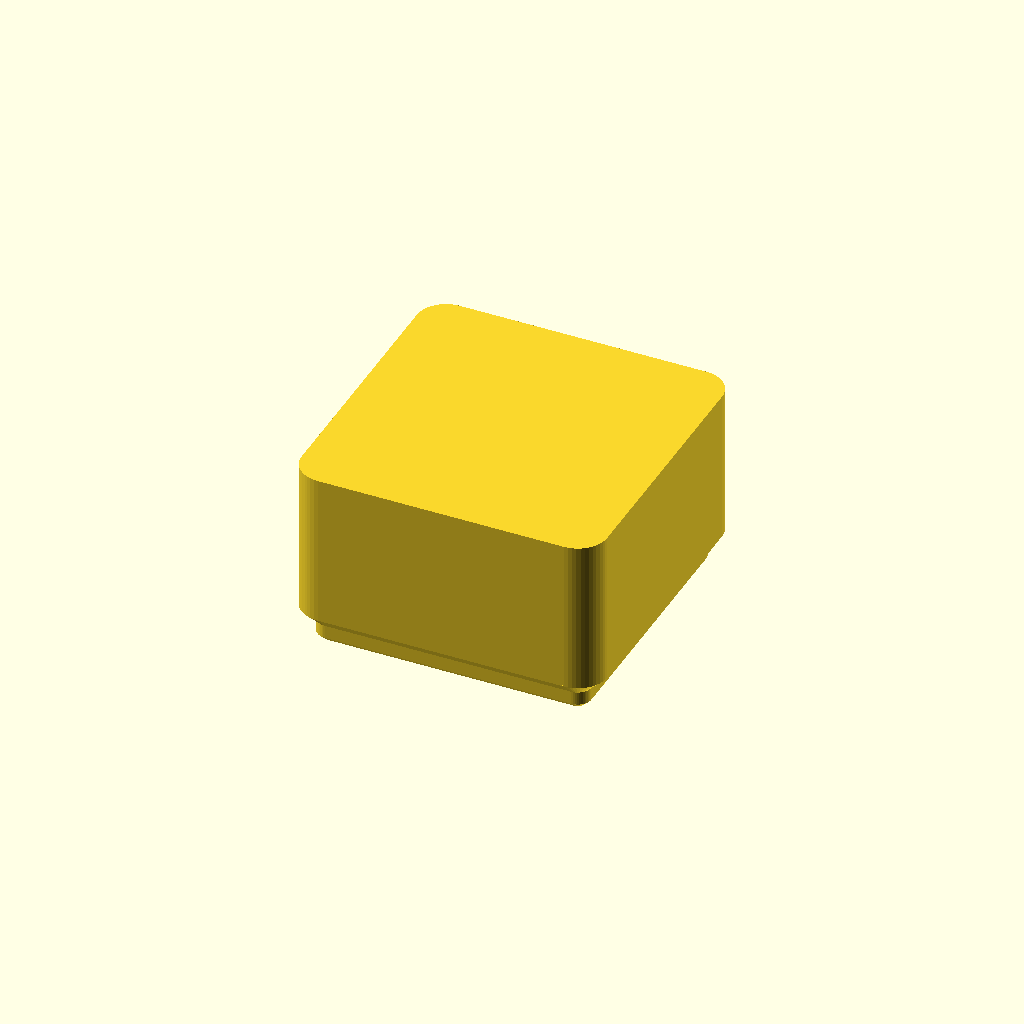
Cell 1 — every parameter at its default value.
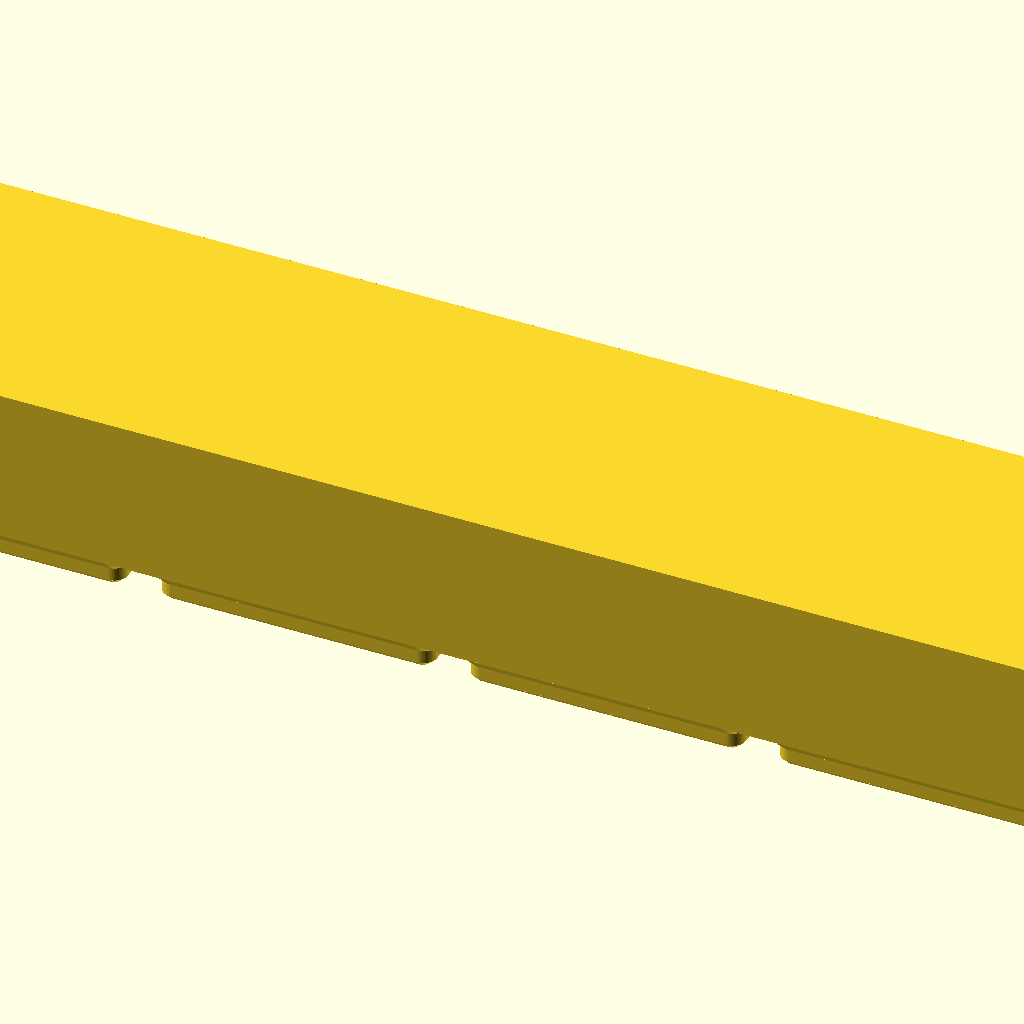
Cell 2 — units_x set to 8, the other parameters unchanged.
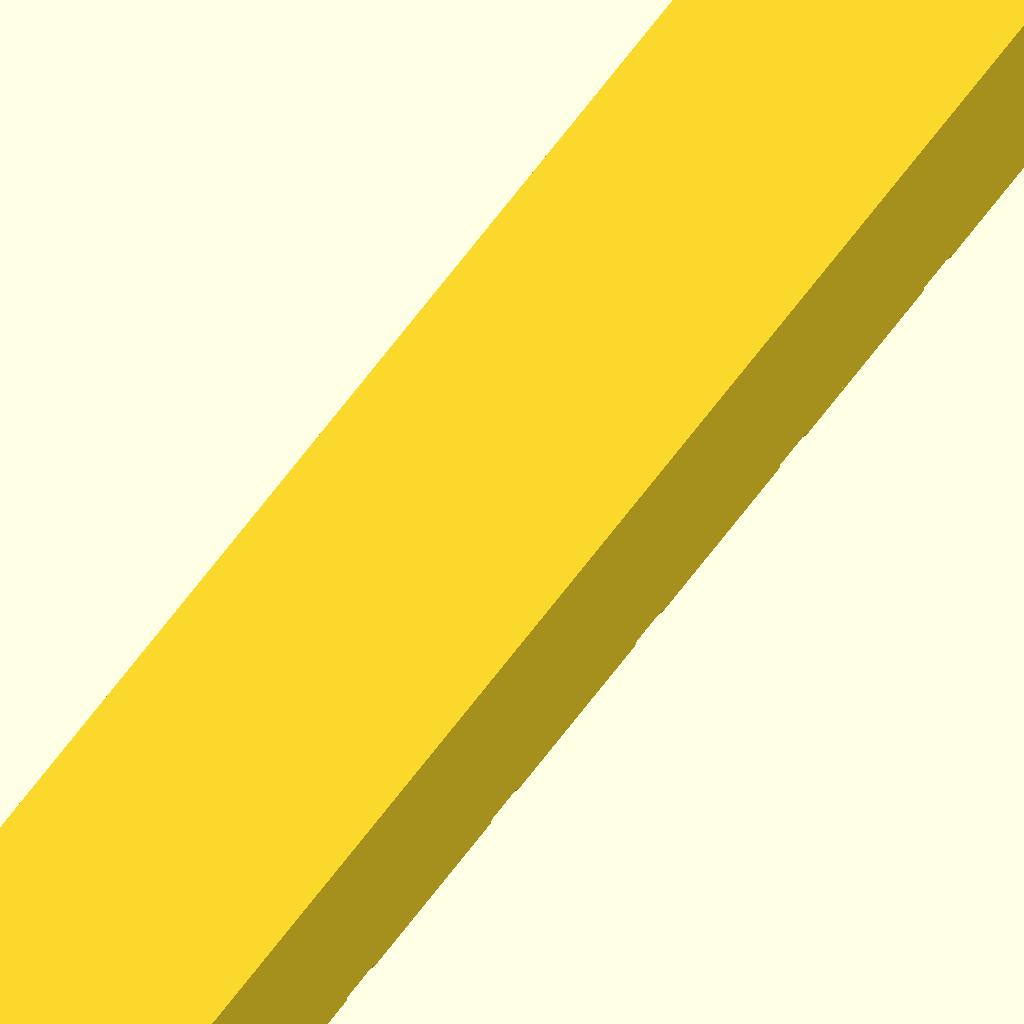
Cell 3: units_y = 8 (everything else at default).
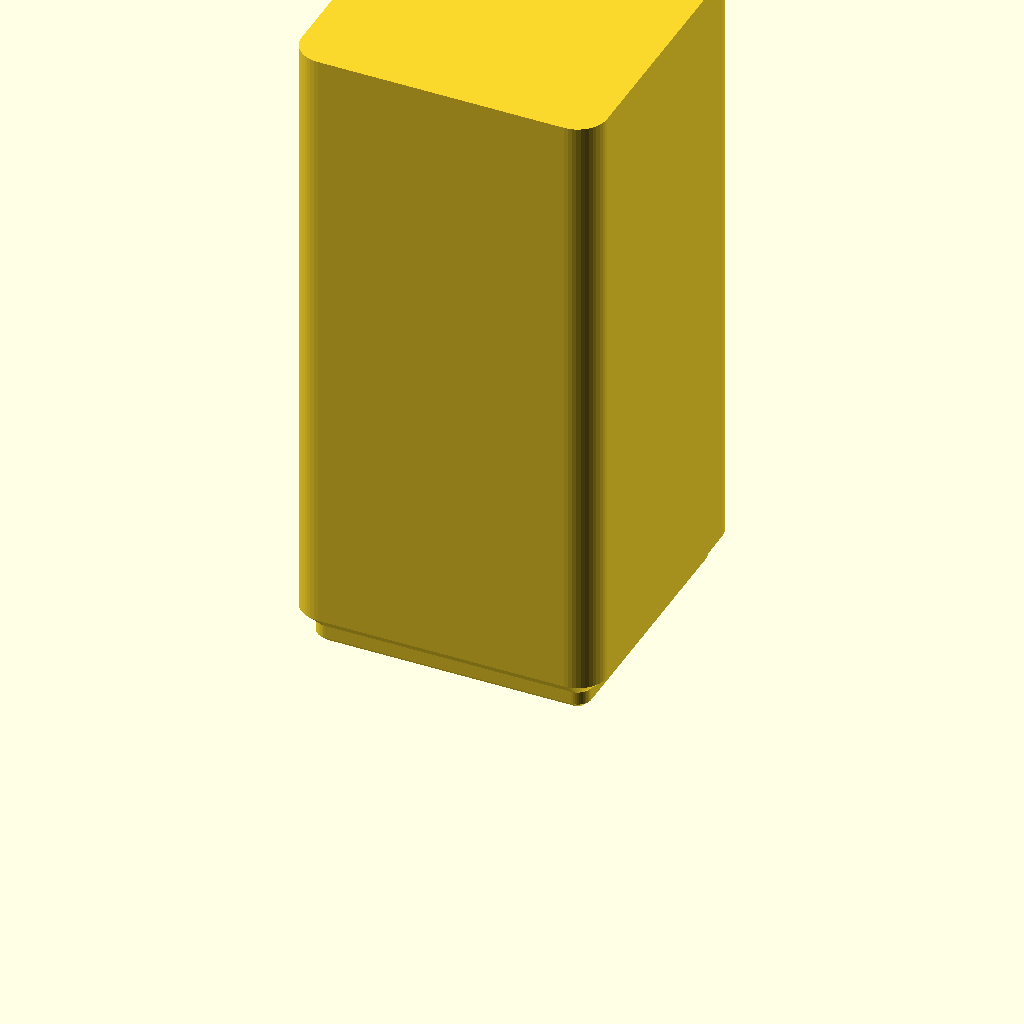
Cell 4 — height_units set to 12, the other parameters unchanged.
All cells are drawn from one camera (rotation 55°, 0°, 25°, orthographic, colour scheme Cornfield), so only the parameter changes between them.
Source of the model, gridfinity.scad:
// ════════════════════════════════════════════════════════════
//  Gridfinity Creator — LITE bins & baseplates
//  Vase-mode (spiral) printable bins + thin-wall open-bottom
//  baseplates. Footprints in multiples of 0.5 / 1 / 2 / 4 units.
//
//  Customizer-ready for MakerWorld / Printables / Thangs.
//  Companion of the OneWall web preview (index.html → Gridfinity).
//
//  Bin: print with Spiral vase ON, bottom shell layers ≥ 26
//  (≈ 5.2 mm at 0.2 mm layers — keeps the per-cell feet solid).
//  Baseplate: normal mode, 2 perimeters, no infill needed.
//
//  License: CC BY 4.0 — @Amitkuzi
// ════════════════════════════════════════════════════════════

/* [What to generate] */
// bin = vase-mode bin, baseplate = socket grid
part = "bin"; // [bin, baseplate]

/* [Bin size — Gridfinity units] */
// width in grid units
units_x = 1; // [0.5:0.5:8]
// depth in grid units
units_y = 1; // [0.5:0.5:8]
// height in 7 mm units (above the 4.75 mm base)
height_units = 3; // [1:0.5:12]
// leg size: 0.5 = 21 mm, 1 = 42 mm, 2 = 84 mm. Must divide the bin
// size on both axes; otherwise 0.5 legs are used (always valid).
leg_mult = 1; // [0.5, 1, 2]

/* [Baseplate] */
// cells along X
cells_x = 3; // [1:1:8]
// cells along Y
cells_y = 3; // [1:1:8]
// cell size multiplier (0.5 = 21 mm half-pitch grid)
cell_mult = 1; // [0.5, 1, 2, 4]
// total plate height (socket profile is the top 4.75 mm)
plate_h = 5; // [4.75:0.25:8]

/* [Fit & style] */
// corner radius of bins / sockets
corner_r = 4; // [1:0.5:8]
// socket-to-bin clearance per side
clearance = 0.25; // [0.1:0.05:0.5]

/* [Hidden] */
PITCH     = 42;    // Gridfinity XY unit
HU        = 7;     // Gridfinity Z unit
FOOT_GAP  = 0.5;   // bin outer = units*42 - 0.5
BASE_C1   = 0.8;   // bottom 45° chamfer
BASE_S    = 1.8;   // straight section
BASE_C2   = 2.15;  // top 45° chamfer
BASE_H    = BASE_C1 + BASE_S + BASE_C2;   // 4.75
BASE_INSET = BASE_C1 + BASE_C2;           // 2.95
$fn = 48;

function footprint(u) = u * PITCH - FOOT_GAP;

// Does leg size m tile bin size u exactly?
function leg_fits(u, m) = abs(u / m - round(u / m)) < 1e-6;
// Requested leg size when it tiles both axes, else 0.5 (always valid)
function eff_leg(ux, uy, m) =
  (leg_fits(ux, m) && leg_fits(uy, m)) ? m : 0.5;

// ── 2D rounded rectangle, centred ───────────────────────────
module rrect(w, d, r) {
  rr = max(0.05, min(r, w/2 - 0.05, d/2 - 0.05));
  offset(r = rr) square([w - 2*rr, d - 2*rr], center = true);
}

// One infinitely-thin slice of the profile at height z, inset `in`
module slice(w, d, r, z, in) {
  translate([0, 0, z])
    linear_extrude(0.001)
      rrect(w - 2*in, d - 2*in, max(r - in, 0.3));
}

// ── Bin — spiral body on per-cell feet ──────────────────────
// The base is one standard Gridfinity foot PER 42 mm CELL (a 2x2
// bin gets 4 feet), so any size seats on a normal baseplate.
// Sub-unit (0.5) bins get a single small foot for 21 mm plates.
// Above the feet: one continuous wall for spiral/vase printing.
//
// PRINT: Spiral vase ON + bottom shell layers ≥ 26 (≈ 5.2 mm at
// 0.2 mm layers) so the feet and deck are solid before the spiral
// wall starts.
module gridfinity_foot(fw, fd) {
  hull() { slice(fw, fd, corner_r, 0,                BASE_INSET);
           slice(fw, fd, corner_r, BASE_C1,          BASE_C2); }
  hull() { slice(fw, fd, corner_r, BASE_C1,          BASE_C2);
           slice(fw, fd, corner_r, BASE_C1 + BASE_S, BASE_C2); }
  hull() { slice(fw, fd, corner_r, BASE_C1 + BASE_S, BASE_C2);
           slice(fw, fd, corner_r, BASE_H + 0.1,     0); }
}

module gridfinity_bin(ux = units_x, uy = units_y, hu = height_units,
                      lm = leg_mult) {
  w  = footprint(ux);
  d  = footprint(uy);
  m  = eff_leg(ux, uy, lm);   // leg size in grid units (0.5 / 1 / 2)
  lp = m * PITCH;             // leg pitch: 21 / 42 / 84 mm
  nx = round(ux / m);
  ny = round(uy / m);
  fw = footprint(m);
  fd = footprint(m);
  union() {
    // feet tiling the footprint on the leg-pitch grid
    translate([-(nx - 1) * lp / 2, -(ny - 1) * lp / 2, 0])
      for (ix = [0 : nx - 1], iy = [0 : ny - 1])
        translate([ix * lp, iy * lp, 0])
          gridfinity_foot(fw, fd);
    // continuous spiral body
    translate([0, 0, BASE_H])
      linear_extrude(hu * HU)
        rrect(w, d, corner_r);
  }
}

// ── Baseplate — lite, open bottom (no floor) ────────────────
// Each cell is a frame whose inner wall is the socket: the
// negative of the bin base plus clearance. Bins drop in from the
// top; the open bottom saves material and print time.
module socket_negative(m = cell_mult) {
  ow = footprint(m) + 2 * clearance;   // top opening
  r  = corner_r + clearance;
  eps = 0.1;
  top = plate_h;
  union() {
    hull() { slice(ow, ow, r, top - BASE_C2,          BASE_C2);
             slice(ow, ow, r, top + eps,              -eps); }
    hull() { slice(ow, ow, r, top - BASE_C2 - BASE_S, BASE_C2);
             slice(ow, ow, r, top - BASE_C2,          BASE_C2); }
    hull() { slice(ow, ow, r, top - BASE_H,           BASE_INSET);
             slice(ow, ow, r, top - BASE_C2 - BASE_S, BASE_C2); }
    // straight shaft through the floor → open bottom
    translate([0, 0, -eps])
      linear_extrude(top - BASE_H + 2*eps)
        rrect(ow - 2*BASE_INSET, ow - 2*BASE_INSET, max(r - BASE_INSET, 0.3));
  }
}

module gridfinity_baseplate(cx = cells_x, cy = cells_y, m = cell_mult) {
  cell = m * PITCH;
  translate([-(cx - 1) * cell / 2, -(cy - 1) * cell / 2, 0])
    for (ix = [0 : cx - 1], iy = [0 : cy - 1])
      translate([ix * cell, iy * cell, 0])
        difference() {
          linear_extrude(plate_h) rrect(cell, cell, 2);
          socket_negative(m);
        }
}

// ── Entry point ─────────────────────────────────────────────
if (part == "bin")       gridfinity_bin();
if (part == "baseplate") gridfinity_baseplate();
Parameter table extracted from the source (name, type, default, range or options):
part: string, default "bin", options "bin", "baseplate"
units_x: number, default 1, range 0.5 to 8, step 0.5
units_y: number, default 1, range 0.5 to 8, step 0.5
height_units: number, default 3, range 1 to 12, step 0.5
leg_mult: number, default 1, options 0.5, 1, 2
cells_x: number, default 3, range 1 to 8, step 1
cells_y: number, default 3, range 1 to 8, step 1
cell_mult: number, default 1, options 0.5, 1, 2, 4
plate_h: number, default 5, range 4.75 to 8, step 0.25
corner_r: number, default 4, range 1 to 8, step 0.5
clearance: number, default 0.25, range 0.1 to 0.5, step 0.05
